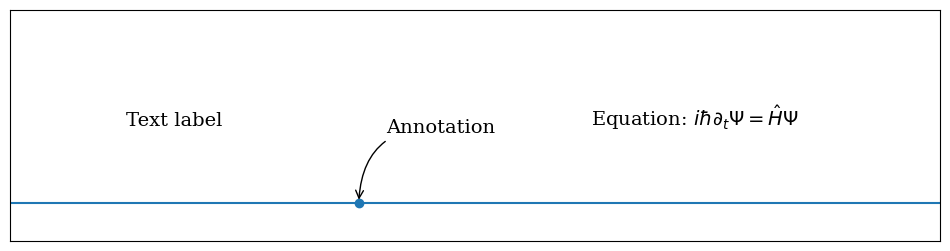

This figure's Python source:
import matplotlib.pyplot as plt

fig, ax = plt.subplots(figsize=(12, 3))

ax.set_yticks([])
ax.set_xticks([])
ax.set_xlim(-0.5, 3.5)
ax.set_ylim(-0.05, 0.25)
ax.axhline(0)

# text label
ax.text(0, 0.1, "Text label", fontsize=14, family="serif")

# annotation
ax.plot(1, 0, "o")
ax.annotate("Annotation",
fontsize=14, family="serif",
xy=(1, 0), xycoords="data",
xytext=(+20, +50), textcoords="offset points",
arrowprops=dict(arrowstyle="->", connectionstyle="arc3, rad=.5"))

# equation
ax.text(2, 0.1, r"Equation: $i\hbar\partial_t \Psi = \hat{H}\Psi$", fontsize=14, family="serif")

plt.show()
